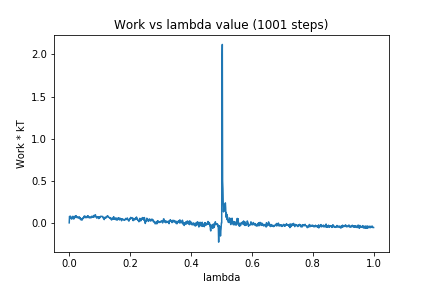

The data file committed next to this chart (first rows):
0, 0.0
1, 0.0766
2, 0.06392
3, 0.07183
4, 0.0791
5, 0.06548
6, 0.05929
7, 0.04726
8, 0.06598
9, 0.04839
10, 0.05001
11, 0.06108
12, 0.07815
13, 0.05886
14, 0.0554
15, 0.04527
16, 0.05171
17, 0.06059
18, 0.06081
19, 0.07979
20, 0.06821
21, 0.065
22, 0.08554
23, 0.06879
24, 0.07574
25, 0.06839
26, 0.061
27, 0.06819
28, 0.06571
29, 0.06367
30, 0.06345
31, 0.05711
32, 0.07117
33, 0.06068
34, 0.06599
35, 0.05563
36, 0.06163
37, 0.03769
38, 0.04909
39, 0.04795
40, 0.0487
41, 0.03356
42, 0.0501
43, 0.03717
44, 0.05757
45, 0.05634
46, 0.05735
47, 0.05264
48, 0.07647
49, 0.07193
50, 0.07408
51, 0.08221
52, 0.07227
53, 0.07449
54, 0.06381
55, 0.05973
56, 0.06828
57, 0.0696
58, 0.07305
59, 0.06303
60, 0.08355
... 940 more rows
